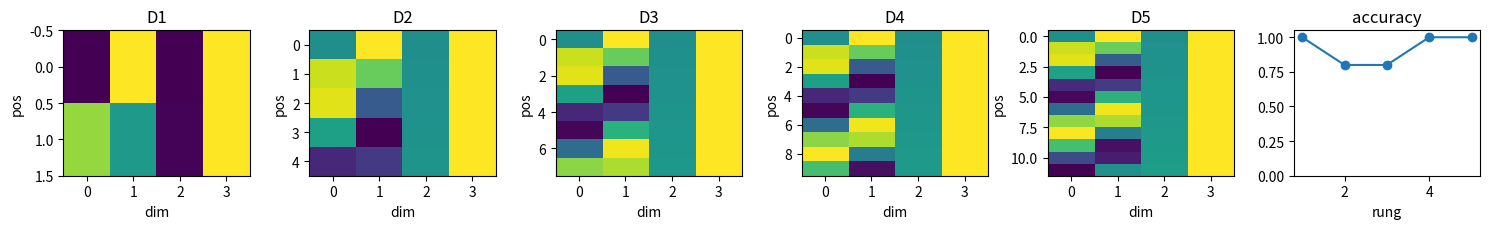

Write Python code to recreate this figure.

import math
import random
from collections import Counter
from collections import defaultdict

import matplotlib.pyplot as plt
import numpy as np

SEED = 713
random.seed(SEED)
np.random.seed(SEED)


def softmax(values):
    arr = np.array(values, dtype=float)
    shifted = arr - np.max(arr)
    exp = np.exp(shifted)
    return exp / exp.sum()


def accuracy(pred, gold):
    return sum(int(a == b) for a, b in zip(pred, gold)) / max(1, len(gold))


def show_table(rows, headers):
    widths = [len(str(h)) for h in headers]
    for row in rows:
        for i, value in enumerate(row):
            widths[i] = max(widths[i], len(str(value)))
    print(" | ".join(str(h).ljust(widths[i]) for i, h in enumerate(headers)))
    print("-+-".join("-" * w for w in widths))
    for row in rows:
        print(" | ".join(str(value).ljust(widths[i]) for i, value in enumerate(row)))


def make_sequence_ladder(topic):
    if topic == "8.13":
        return [
            {"name": "D1 reversal", "sequences": [["dog", "bites"], ["bites", "dog"]], "labels": [1, 0], "max_pos": 2},
            {"name": "D2 clean order", "sequences": [["a", "then", "b"], ["b", "then", "a"], ["red", "before", "blue"], ["blue", "before", "red"], ["left", "right"]], "labels": [1, 0, 1, 0, 1], "max_pos": 5},
            {"name": "D3 agreement", "sequences": [["dogs", "chase", "cat"], ["cat", "chase", "dogs"], ["he", "likes", "tea"], ["tea", "likes", "he"], ["birds", "fly", "today"]], "labels": [1, 0, 1, 0, 1], "max_pos": 8},
            {"name": "D4 pair tasks", "sequences": [["subject", "verb", "object", "now"], ["object", "verb", "subject", "now"], ["query", "key", "value", "end"], ["value", "key", "query", "end"], ["first", "middle", "last", "stop"]], "labels": [1, 0, 1, 0, 1], "max_pos": 10},
            {"name": "D5 beyond learned", "sequences": [["start"] + ["filler"] * n + ["end"] for n in [4, 8, 12, 16, 20]], "labels": [1, 1, 1, 1, 1], "max_pos": 22},
        ]
    if topic == "8.14":
        return [
            {"name": "D1 mask toy", "T": 32, "w": 2, "evidence": [(19, 0)], "global_tokens": []},
            {"name": "D2 local deps", "T": 24, "w": 2, "evidence": [(4, 3), (8, 6), (12, 11), (16, 15), (20, 18)], "global_tokens": []},
            {"name": "D3 global random", "T": 40, "w": 2, "evidence": [(30, 0), (35, 1), (21, 18), (10, 8), (39, 3)], "global_tokens": [0, 1]},
            {"name": "D4 document snippets", "T": 64, "w": 3, "evidence": [(50, 2), (60, 4), (32, 31), (12, 10), (45, 5)], "global_tokens": [0, 2, 4]},
            {"name": "D5 far evidence", "T": 96, "w": 3, "evidence": [(90, 0), (88, 6), (70, 9), (44, 43), (30, 27)], "global_tokens": [0, 6, 9]},
        ]
    if topic == "8.15":
        return [
            {"name": "D1 logits", "rows": [[3.0, 2.0, 0.5]], "target": ["A"]},
            {"name": "D2 clean rows", "rows": [[3, 1, 0], [0, 3, 1], [1, 0, 3], [4, 2, 0], [0, 4, 2]], "target": list("ABCAB")},
            {"name": "D3 traps", "rows": [[2.1, 2.0, 0], [1.8, 1.7, 1.6], [3, 2.9, 0], [2, 2, 1.9], [0, 2.2, 2.1]], "target": list("BACCB")},
            {"name": "D4 candidates", "rows": [[2.5, 2.4, 0.1], [0.5, 2.0, 1.9], [2.2, 2.1, 2.0], [3.0, 0.2, 0.1], [0.1, 2.8, 2.7]], "target": list("ABABB")},
            {"name": "D5 long generation", "rows": [[2.0, 1.9, 0.2], [1.5, 1.4, 2.2], [2.1, 2.0, 0.4], [0.4, 2.2, 2.1], [1.9, 1.8, 0.7], [0.5, 2.4, 2.3], [2.3, 2.2, 0.2]], "target": list("ACABABB")},
        ]
    if topic == "8.16":
        return [
            {"name": "D1 lesson pair", "cand": "the cat sat", "ref": "the cat slept", "probs": [0.5, 0.25, 0.25]},
            {"name": "D2 paraphrases", "pairs": [("small cat sleeps", "small cat sleeps"), ("red bird flies", "red bird sings"), ("quick dog runs", "dog runs quickly"), ("bright moon rises", "moon rises bright"), ("blue car stops", "blue bus stops")]},
            {"name": "D3 predicate order", "pairs": [("the cat chased mouse", "the mouse chased cat"), ("doctor treats patient", "doctor helps patient"), ("team wins final", "team loses final"), ("user resets password", "password resets user"), ("model answers question", "model answers query")]},
            {"name": "D4 summaries", "pairs": [("sales rose in june", "sales rose in june after ads"), ("server failed at noon", "server recovered at noon"), ("policy changed for users", "policy changed for all users"), ("campaign reached creators", "campaign reached many creators"), ("video views increased", "video watch time increased")]},
            {"name": "D5 long refs", "pairs": [("the model answered safely with citations", "the model answered correctly with citations"), ("the summary covered three facts and omitted risk", "the summary covered three facts and named risk"), ("translation kept names but changed tense", "translation kept names and preserved tense"), ("caption mentions dog running near beach", "caption mentions dog walking near beach"), ("assistant refused unsafe request politely", "assistant refused unsafe request clearly")]},
        ]
    if topic == "8.17":
        return [
            {"name": "D1 Ada", "tokens": ["Ada", "works", "at", "OpenAI"], "tags": ["B-PER", "O", "O", "B-ORG"]},
            {"name": "D2 clean entities", "examples": [(["Ada", "joined", "OpenAI"], ["B-PER", "O", "B-ORG"]), (["Lin", "visits", "Paris"], ["B-PER", "O", "B-LOC"]), (["DeepMind", "hired", "Ilya"], ["B-ORG", "O", "B-PER"]), (["Mira", "met", "Sam"], ["B-PER", "O", "B-PER"]), (["Google", "opened", "office"], ["B-ORG", "O", "O"])]},
            {"name": "D3 adjacent padding", "examples": [(["Ada", "Bob", "spoke"], ["B-PER", "B-PER", "O"]), (["New", "York", "Labs"], ["B-LOC", "I-LOC", "B-ORG"]), (["Eve", "from", "IBM", "arrived"], ["B-PER", "O", "B-ORG", "O"]), (["Paris", "Paris", "team"], ["B-LOC", "B-ORG", "O"]), (["Zed", "Corp", "LLC"], ["B-ORG", "I-ORG", "I-ORG"])]},
            {"name": "D4 snippets", "examples": [(["Dr", "Chen", "at", "Mayo"], ["B-PER", "I-PER", "O", "B-ORG"]), (["Acme", "bought", "Beta"], ["B-ORG", "O", "B-ORG"]), (["Nina", "left", "Berlin"], ["B-PER", "O", "B-LOC"]), (["OpenAI", "San", "Francisco"], ["B-ORG", "B-LOC", "I-LOC"]), (["Raj", "from", "UN"], ["B-PER", "O", "B-ORG"])]},
            {"name": "D5 long multi", "examples": [(["Ada", "Lovelace", "worked", "with", "Babbage", "Labs"], ["B-PER", "I-PER", "O", "O", "B-ORG", "I-ORG"]), (["Maya", "from", "OpenAI", "visited", "London"], ["B-PER", "O", "B-ORG", "O", "B-LOC"]), (["IBM", "and", "Google", "met", "in", "Paris"], ["B-ORG", "O", "B-ORG", "O", "O", "B-LOC"]), (["Dr", "Lee", "joined", "Mayo", "Clinic"], ["B-PER", "I-PER", "O", "B-ORG", "I-ORG"]), (["Sam", "Altman", "visited", "New", "York"], ["B-PER", "I-PER", "O", "B-LOC", "I-LOC"])]},
        ]
    return [
        {"name": "D1 morphology", "tokens": ["walk", "walked", "walking"], "tags": ["VERB", "VERB", "VERB"]},
        {"name": "D2 clean POS", "examples": [(["dogs", "walk"], ["NOUN", "VERB"]), (["they", "walked"], ["NOUN", "VERB"]), (["walking", "helps"], ["NOUN", "VERB"]), (["red", "dogs", "run"], ["ADJ", "NOUN", "VERB"]), (["cats", "sleep"], ["NOUN", "VERB"])]},
        {"name": "D3 ambiguous", "examples": [(["walk", "home"], ["VERB", "NOUN"]), (["the", "walk"], ["DET", "NOUN"]), (["walking", "tour"], ["ADJ", "NOUN"]), (["we", "duck"], ["NOUN", "VERB"]), (["duck", "soup"], ["NOUN", "NOUN"])]},
        {"name": "D4 tagged lines", "examples": [(["bright", "birds", "sing"], ["ADJ", "NOUN", "VERB"]), (["users", "liked", "ads"], ["NOUN", "VERB", "NOUN"]), (["fast", "models", "serve"], ["ADJ", "NOUN", "VERB"]), (["the", "running", "joke"], ["DET", "ADJ", "NOUN"]), (["creators", "earned", "money"], ["NOUN", "VERB", "NOUN"])]},
        {"name": "D5 agreement", "examples": [(["the", "dogs", "were", "walking"], ["DET", "NOUN", "VERB", "VERB"]), (["a", "walk", "was", "short"], ["DET", "NOUN", "VERB", "ADJ"]), (["walking", "brands", "sell"], ["ADJ", "NOUN", "VERB"]), (["names", "ending", "ing", "confuse"], ["NOUN", "VERB", "NOUN", "VERB"]), (["past", "users", "walked"], ["ADJ", "NOUN", "VERB"])]},
    ]



def sinusoidal_position(pos, d=4):
    values = []
    for i in range(d // 2):
        denom = 10000 ** (2 * i / d)
        values.append(math.sin(pos / denom))
        values.append(math.cos(pos / denom))
    return np.array(values)


def rope_rotate(vec, pos):
    theta = float(pos)
    rot = np.array([[math.cos(theta), -math.sin(theta)], [math.sin(theta), math.cos(theta)]])
    return rot @ np.array(vec, dtype=float)


def alibi_bias(distance, slope=-0.5):
    return slope * abs(distance)


def add_positions(tokens, kind="sinusoidal", learned_table=None):
    reps = []
    for pos, token in enumerate(tokens):
        base = np.array([1.0, 0.0]) if token <= tokens[0] else np.array([0.0, 1.0])
        if kind == "learned":
            if learned_table is None or pos >= len(learned_table):
                raise IndexError("learned position table is out of range")
            reps.append(base + np.array(learned_table[pos]))
        elif kind == "rope":
            reps.append(rope_rotate(base, pos))
        else:
            reps.append(base + sinusoidal_position(pos, 2))
    return np.vstack(reps)


def order_sensitive_predict(seq, kind="sinusoidal", max_learned=10):
    if kind == "content":
        return 1
    if kind == "learned" and len(seq) > max_learned:
        return 0
    return int(seq[0] != "bites" and seq[0] != "object" and seq[0] != "value" and seq[0] != "blue" and seq[0] != "tea")



original = np.array([[1, 0], [0, 1]])
reversed_tokens = np.array([[0, 1], [1, 0]])
original_multiset = original[np.lexsort((original[:, 1], original[:, 0]))]
reversed_multiset = reversed_tokens[np.lexsort((reversed_tokens[:, 1], reversed_tokens[:, 0]))]
difference = original_multiset - reversed_multiset
print(difference)
assert difference.tolist() == [[0, 0], [0, 0]]



row = sinusoidal_position(pos=1, d=4)
rotated_query = rope_rotate([1.0, 0.0], pos=1)
rotated_key = rope_rotate([0.0, 1.0], pos=1)
near_bias = alibi_bias(1, slope=-0.5)
far_bias = alibi_bias(5, slope=-0.5)
learned_row = [0, 0.2]
print("sinusoid", np.round(row, 6))
print("rope dot", round(float(rotated_query @ rotated_key), 6))
print("biases", far_bias, near_bias)
assert far_bias == -2.5
assert near_bias == -0.5
assert far_bias < near_bias
assert learned_row == [0, 0.2]



ladder = make_sequence_ladder("8.13")
for rung in ladder:
    sample = rung["sequences"][0]
    print(rung["name"], "n=", len(rung["sequences"]), "max_pos=", rung["max_pos"], "sample=", sample)



rows = []
metrics = []
for rung in ladder:
    preds = [order_sensitive_predict(seq, kind="sinusoidal") for seq in rung["sequences"]]
    score = accuracy(preds, rung["labels"])
    metrics.append(score)
    rows.append([rung["name"], len(rung["sequences"]), round(score, 3)])
show_table(rows, ["rung", "items", "accuracy"])



fig, axes = plt.subplots(1, 6, figsize=(15, 2.4))
for ax, rung in zip(axes[:5], ladder):
    length = min(rung["max_pos"], 12)
    mat = np.vstack([sinusoidal_position(pos, 4) for pos in range(length)])
    ax.imshow(mat, aspect="auto", cmap="viridis")
    ax.set_title(rung["name"].split()[0])
    ax.set_xlabel("dim")
    ax.set_ylabel("pos")
axes[5].plot(range(1, 6), metrics, marker="o")
axes[5].set_ylim(0, 1.05)
axes[5].set_title("accuracy")
axes[5].set_xlabel("rung")
fig.tight_layout()



d5 = ladder[-1]
learned_table = [[0.0, 0.0] for _ in range(10)]
try:
    add_positions(d5["sequences"][-1], kind="learned", learned_table=learned_table)
    learned_ok = True
except IndexError:
    learned_ok = False
wrong_far = alibi_bias(5, slope=0.5)
right_far = alibi_bias(5, slope=-0.5)
fixed_preds = [order_sensitive_predict(seq, kind="sinusoidal") for seq in d5["sequences"]]
print("learned extrapolated", learned_ok)
print("wrong far bias", wrong_far)
print("right far bias", right_far)
print("fixed D5 accuracy", accuracy(fixed_preds, d5["labels"]))
assert learned_ok is False
assert wrong_far > 0
assert right_far == -2.5
